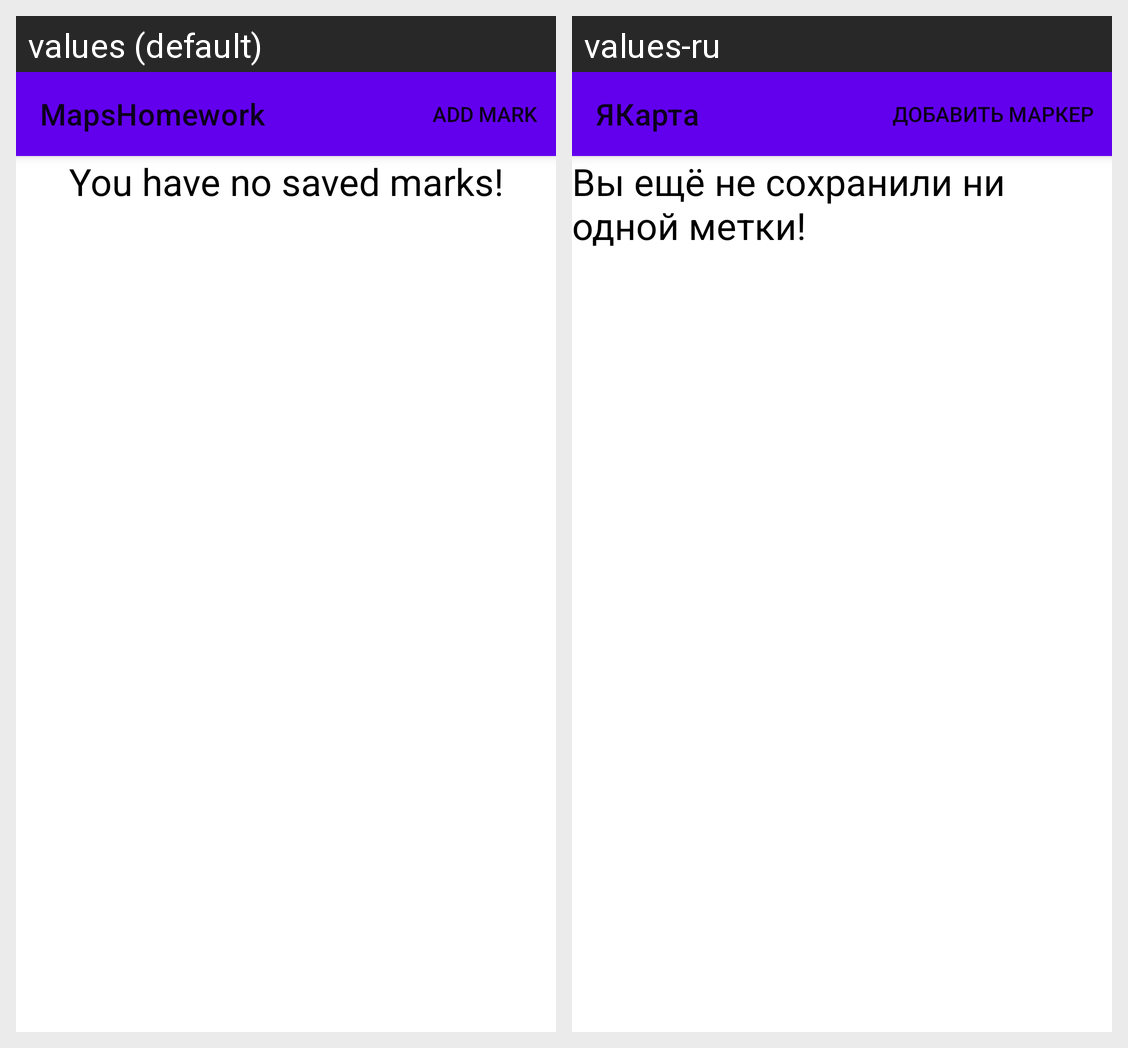

This grid shows one Android layout under two languages. Give, for every string resource on the screen, its name, the default text and each shown locale's text.
Android screen res/layout/fragment_main.xml rendered under 2 locales, left to right: values (default), values-ru. Device: Nexus 5 (rendered at 1080×1920; each locale shown at half size, 540×960, under a caption strip naming it); theme Theme.MapsHomework.NoActionBar.
Strings drawn on this screen, with the default value and each locale's value (text and hints the layout hard-codes, and strings that could not be matched under every locale, appear in the picture but are not listed):

app_name
  values: MapsHomework
  values-ru: ЯКарта

empty_marks
  values: You have no saved marks!
  values-ru: Вы ещё не сохранили ни одной метки!
